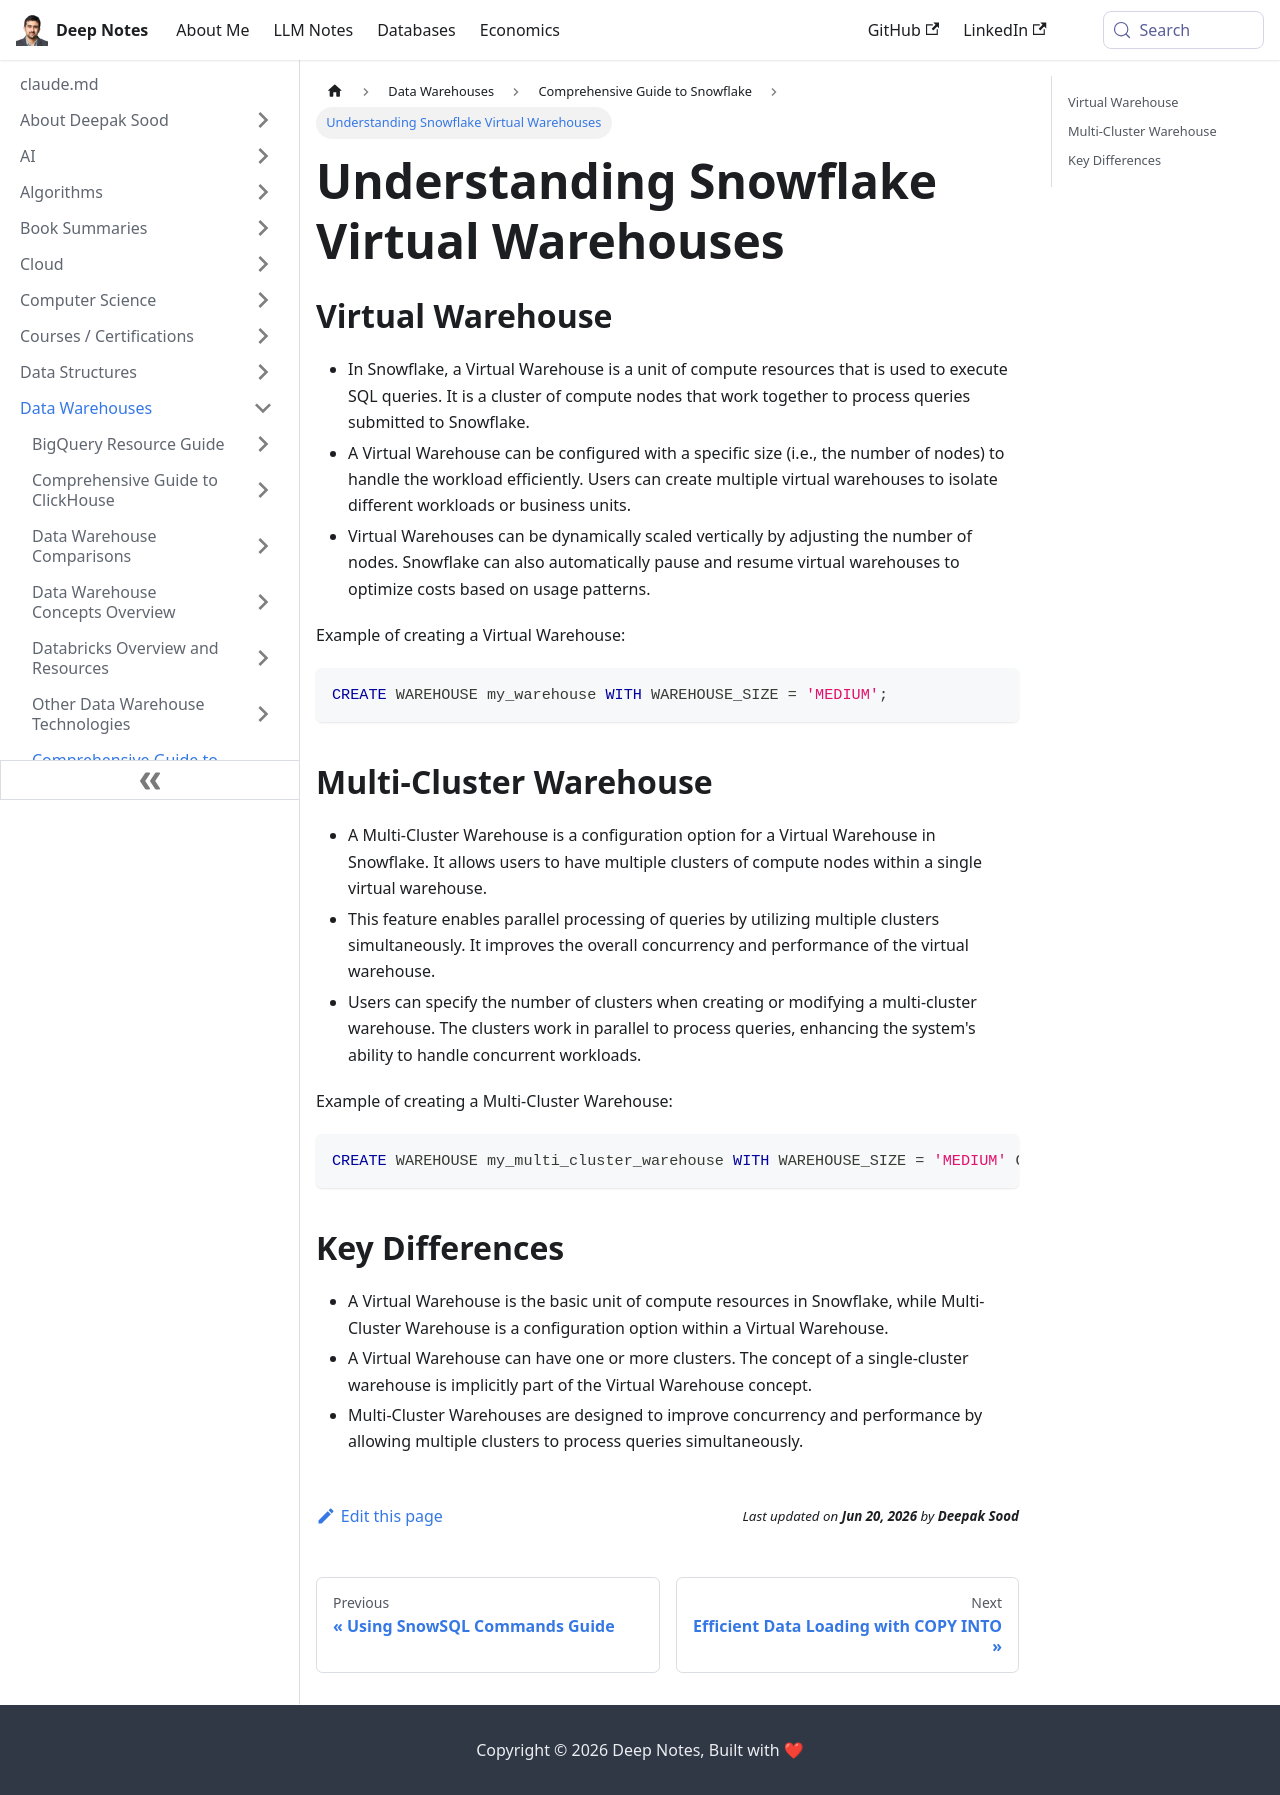

repository: deepaksood619/deepaksood619.github.io · page: data-warehouses/snowflake/compute/index.html · generator: docusaurus

# Compute

## Virtual Warehouse

- In Snowflake, a Virtual Warehouse is a unit of compute resources that is used to execute SQL queries. It is a cluster of compute nodes that work together to process queries submitted to Snowflake.
- A Virtual Warehouse can be configured with a specific size (i.e., the number of nodes) to handle the workload efficiently. Users can create multiple virtual warehouses to isolate different workloads or business units.
- Virtual Warehouses can be dynamically scaled vertically by adjusting the number of nodes. Snowflake can also automatically pause and resume virtual warehouses to optimize costs based on usage patterns.

Example of creating a Virtual Warehouse:

```sql
CREATE WAREHOUSE my_warehouse WITH WAREHOUSE_SIZE = 'MEDIUM';
```

## Multi-Cluster Warehouse

- A Multi-Cluster Warehouse is a configuration option for a Virtual Warehouse in Snowflake. It allows users to have multiple clusters of compute nodes within a single virtual warehouse.
- This feature enables parallel processing of queries by utilizing multiple clusters simultaneously. It improves the overall concurrency and performance of the virtual warehouse.
- Users can specify the number of clusters when creating or modifying a multi-cluster warehouse. The clusters work in parallel to process queries, enhancing the system's ability to handle concurrent workloads.

Example of creating a Multi-Cluster Warehouse:

```sql
CREATE WAREHOUSE my_multi_cluster_warehouse WITH WAREHOUSE_SIZE = 'MEDIUM' CLUSTER_COUNT = 2;
```

## Key Differences

- A Virtual Warehouse is the basic unit of compute resources in Snowflake, while Multi-Cluster Warehouse is a configuration option within a Virtual Warehouse.
- A Virtual Warehouse can have one or more clusters. The concept of a single-cluster warehouse is implicitly part of the Virtual Warehouse concept.
- Multi-Cluster Warehouses are designed to improve concurrency and performance by allowing multiple clusters to process queries simultaneously.
